4-way image classification set "Data" from GitHub (abuhurayraniloy/ml-project); label vocabulary: normal, cataract, glaucoma, retina disease.

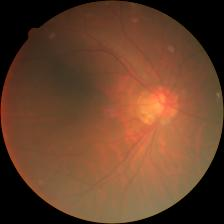
Label: cataract

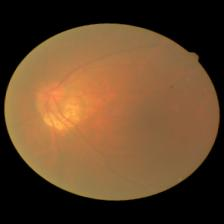
Label: cataract

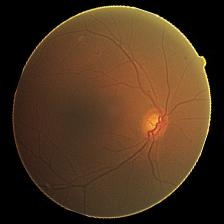
Label: cataract

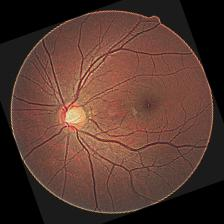
Label: glaucoma

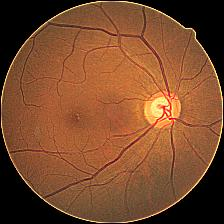
Label: glaucoma

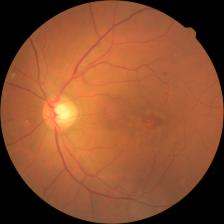
Label: retina disease
